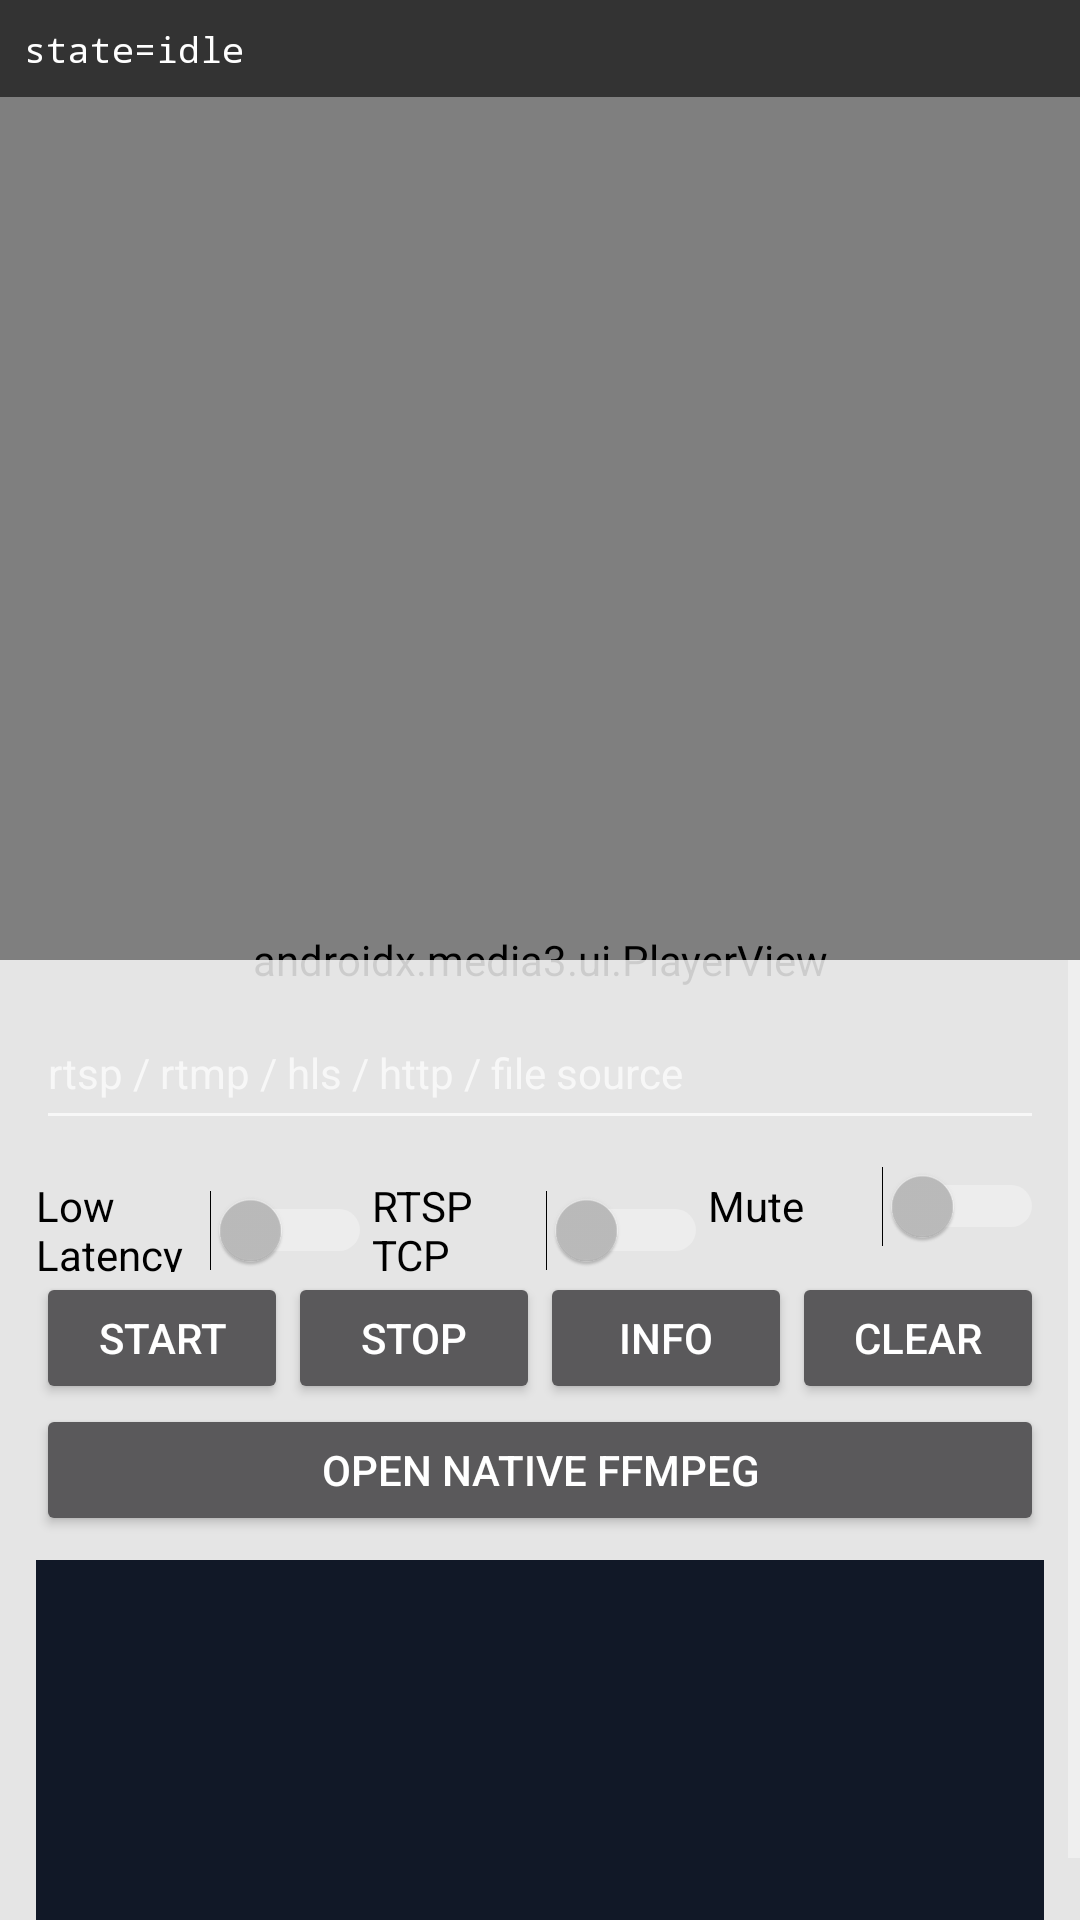

Write the Android layout XML for this screen, with the resource values it uses.
<!-- AndroidManifest.xml: application theme Theme.Motro -->
<!-- res/layout/activity_exoplayer_player.xml -->
<?xml version="1.0" encoding="utf-8"?>
<FrameLayout xmlns:android="http://schemas.android.com/apk/res/android"
    android:layout_width="match_parent"
    android:layout_height="match_parent"
    android:background="#000000">

    <androidx.media3.ui.PlayerView
        android:id="@+id/exoplayer_player_view"
        android:layout_width="match_parent"
        android:layout_height="match_parent" />

    <TextView
        android:id="@+id/exoplayer_stats_text"
        android:layout_width="match_parent"
        android:layout_height="wrap_content"
        android:layout_gravity="top"
        android:background="#99000000"
        android:fontFamily="monospace"
        android:padding="8dp"
        android:text="state=idle"
        android:textColor="#FFFFFFFF"
        android:textSize="12sp" />

    <ScrollView
        android:layout_width="match_parent"
        android:layout_height="320dp"
        android:layout_gravity="bottom"
        android:background="#CCFFFFFF"
        android:fillViewport="true">

        <LinearLayout
            android:layout_width="match_parent"
            android:layout_height="wrap_content"
            android:orientation="vertical"
            android:padding="12dp">

            <EditText
                android:id="@+id/exoplayer_source_edit"
                android:layout_width="match_parent"
                android:layout_height="48dp"
                android:hint="rtsp / rtmp / hls / http / file source"
                android:inputType="textUri"
                android:singleLine="true"
                android:textColor="@color/black"
                android:textSize="14sp" />

            <LinearLayout
                android:layout_width="match_parent"
                android:layout_height="wrap_content"
                android:orientation="horizontal">

                <Switch
                    android:id="@+id/exoplayer_low_latency_switch"
                    android:layout_width="0dp"
                    android:layout_height="44dp"
                    android:layout_weight="1"
                    android:text="Low Latency"
                    android:textColor="@color/black" />

                <Switch
                    android:id="@+id/exoplayer_rtsp_tcp_switch"
                    android:layout_width="0dp"
                    android:layout_height="44dp"
                    android:layout_weight="1"
                    android:text="RTSP TCP"
                    android:textColor="@color/black" />

                <Switch
                    android:id="@+id/exoplayer_mute_switch"
                    android:layout_width="0dp"
                    android:layout_height="44dp"
                    android:layout_weight="1"
                    android:text="Mute"
                    android:textColor="@color/black" />
            </LinearLayout>

            <LinearLayout
                android:layout_width="match_parent"
                android:layout_height="wrap_content"
                android:orientation="horizontal">

                <Button
                    android:id="@+id/exoplayer_start_button"
                    android:layout_width="0dp"
                    android:layout_height="44dp"
                    android:layout_weight="1"
                    android:text="Start" />

                <Button
                    android:id="@+id/exoplayer_stop_button"
                    android:layout_width="0dp"
                    android:layout_height="44dp"
                    android:layout_weight="1"
                    android:text="Stop" />

                <Button
                    android:id="@+id/exoplayer_info_button"
                    android:layout_width="0dp"
                    android:layout_height="44dp"
                    android:layout_weight="1"
                    android:text="Info" />

                <Button
                    android:id="@+id/exoplayer_clear_log_button"
                    android:layout_width="0dp"
                    android:layout_height="44dp"
                    android:layout_weight="1"
                    android:text="Clear" />
            </LinearLayout>

            <Button
                android:id="@+id/exoplayer_native_fallback_button"
                android:layout_width="match_parent"
                android:layout_height="44dp"
                android:text="Open Native FFmpeg" />

            <TextView
                android:id="@+id/exoplayer_log_text"
                android:layout_width="match_parent"
                android:layout_height="wrap_content"
                android:layout_marginTop="8dp"
                android:background="#111827"
                android:fontFamily="monospace"
                android:minHeight="130dp"
                android:padding="10dp"
                android:textColor="#E5E7EB"
                android:textIsSelectable="true"
                android:textSize="12sp" />
        </LinearLayout>
    </ScrollView>
</FrameLayout>
<!-- resources referenced by this layout -->
<resources>
  <style name="Theme.Motro" parent="Theme.AppCompat.NoActionBar" />
  <!-- not gathered from this repository: default colours our renderer supplied (Android Studio template values) -->
  <color name="black">#FF000000</color>
</resources>
